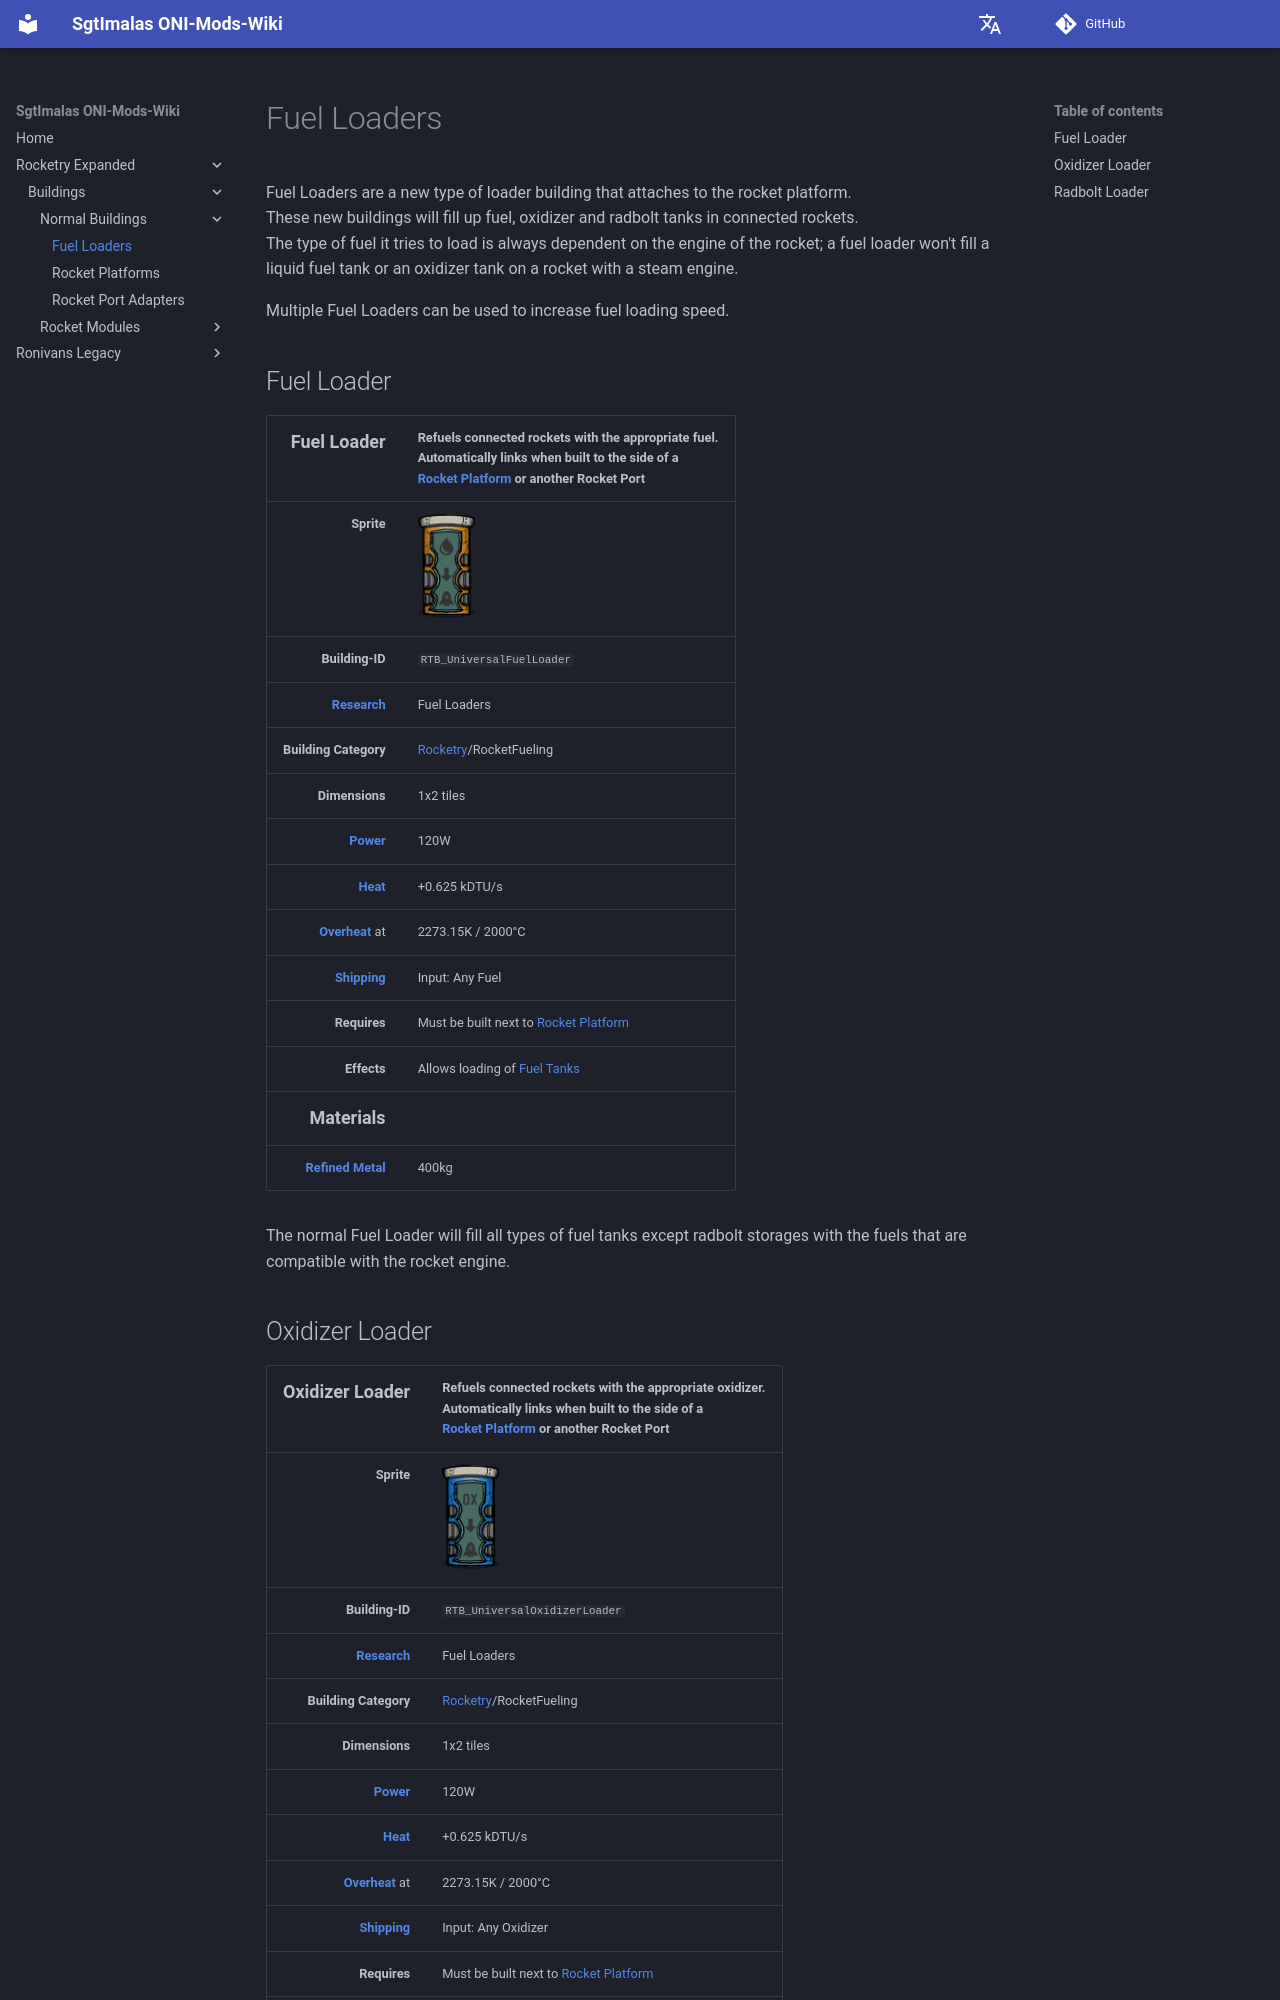

repository: Sgt-Imalas/Wiki · page: Rocketry Expanded/Buildings/Normal Buildings/Fuel Loaders/index.html · generator: mkdocs

# Fuel Loaders

Fuel Loaders are a new type of loader building that attaches to the rocket platform.</br>
These new buildings will fill up fuel, oxidizer and radbolt tanks in connected rockets.</br>
The type of fuel it tries to load is always dependent on the engine of the rocket; a fuel loader won't fill a liquid fuel tank or an oxidizer tank on a rocket with a steam engine.

Multiple Fuel Loaders can be used to increase fuel loading speed.

## Fuel Loader

|                                              <font size="+1">Fuel Loader</font> | Refuels connected rockets with the appropriate fuel.</br> Automatically links when built to the side of a<br> [Rocket Platform](https://oxygennotincluded.wiki.gg/wiki/Rocket_Platform) or another Rocket Port</td> |
| ------------------------------------------------------------------------------: | :------------------------------------------------------------------------------------------------------------------------------------------------------------------------------------------------------------------ |
|                                                                      **Sprite** | <img src="../images/fuel_loader.png">                                                                                                                                                                               |
|                                                                 **Building-ID** | `RTB_UniversalFuelLoader`                                                                                                                                                                                           |
|                 [**Research**](https://oxygennotincluded.wiki.gg/wiki/Research) | Fuel Loaders                                                                                                                                                                                                        |
|                                                           **Building Category** | [Rocketry](<https://oxygennotincluded.wiki.gg/wiki/Rocketry_(Building)>)/RocketFueling                                                                                                                              |
|                                                                  **Dimensions** | 1x2 tiles                                                                                                                                                                                                           |
|        [**Power**](https://oxygennotincluded.wiki.gg/wiki/Guide/Power_Circuits) | 120W                                                                                                                                                                                                                |
| [**Heat**](https://oxygennotincluded.wiki.gg/wiki/Guide/Temperature_Management) | +0.625 kDTU/s                                                                                                                                                                                                       |
|           [**Overheat**](https://oxygennotincluded.wiki.gg/wiki/Overheating) at | 2273.15K / 2000°C                                                                                                                                                                                                   |
|                   [**Shipping**](https://oxygennotincluded.wiki.gg/wiki/Piping) | Input: Any Fuel                                                                                                                                                                                                     |
|                                                                    **Requires** | Must be built next to [Rocket Platform](https://oxygennotincluded.wiki.gg/wiki/Rocket_Platform)                                                                                                                     |
|                                                                     **Effects** | Allows loading of [Fuel Tanks](<https://oxygennotincluded.wiki.gg/wiki/Rocketry_(Spaced_Out)#Fuel_tanks_and_Oxidizers>)                                                                                             |
|                                            <font size="+1">**Materials**</font> | <!-- -->                                                                                                                                                                                                            |
|       [**Refined Metal**](https://oxygennotincluded.wiki.gg/wiki/Refined_Metal) | 400kg                                                                                                                                                                                                               |

The normal Fuel Loader will fill all types of fuel tanks except radbolt storages with the fuels that are compatible with the rocket engine.</br>
